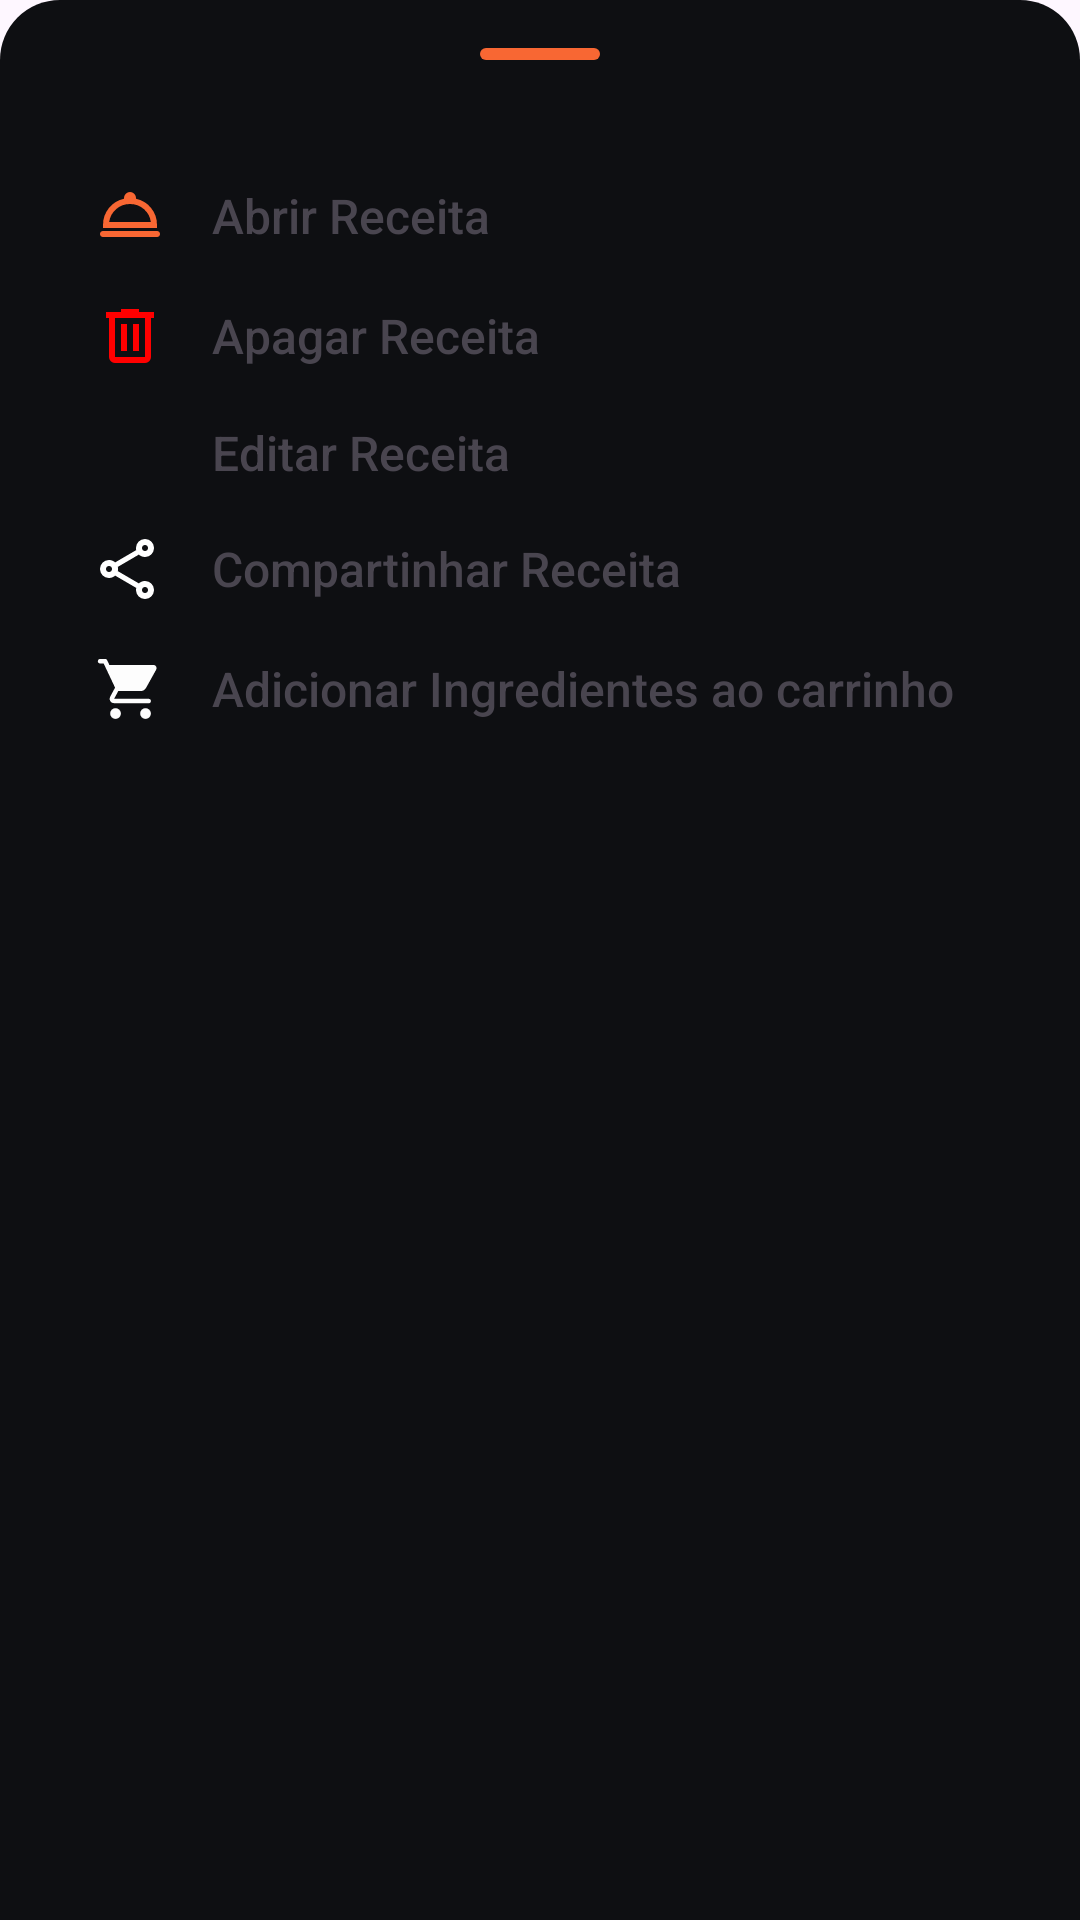

The Android layout XML behind this screen, and the referenced resources:
<!-- AndroidManifest.xml: application theme Theme.TopChef -->
<!-- res/layout/layout_tools_bottom_sheet.xml -->
<?xml version="1.0" encoding="utf-8"?>
<LinearLayout xmlns:android="http://schemas.android.com/apk/res/android"
    android:layout_width="match_parent"
    android:layout_height="wrap_content"
    android:gravity="center_horizontal"
    android:orientation="vertical"
    android:background="@drawable/bg_bottom_sheet"
    android:padding="16dp">


    <View
        android:layout_width="40dp"
        android:layout_height="4dp"
        android:layout_marginBottom="40dp"
        android:background="@drawable/rounded_square_shape"
        android:backgroundTint="@color/default_color_app" />

    <LinearLayout
        android:layout_marginBottom="16dp"
        android:id="@+id/tools_open"
        android:layout_width="match_parent"
        android:layout_height="wrap_content"
        android:gravity="center_vertical"
        android:orientation="horizontal">

        <ImageView
            android:layout_width="0dp"
            android:layout_height="wrap_content"
            android:layout_weight="1"
            android:contentDescription="@null"
            android:src="@drawable/room_service_24dp" />

        <TextView
            android:layout_width="0dp"
            android:layout_height="wrap_content"
            android:layout_weight="5"
            android:fontFamily="sans-serif-medium"
            android:text="@string/open_recipe"
            android:textSize="16sp" />

    </LinearLayout>

    <LinearLayout
        android:layout_marginBottom="16dp"
        android:id="@+id/tools_delete"
        android:layout_width="match_parent"
        android:layout_height="wrap_content"
        android:gravity="center_vertical"
        android:orientation="horizontal">

        <ImageView
            android:layout_width="0dp"
            android:layout_height="wrap_content"
            android:layout_weight="1"
            android:contentDescription="@null"
            android:src="@drawable/delete_24dp" />

        <TextView
            android:layout_width="0dp"
            android:layout_height="wrap_content"
            android:layout_weight="5"
            android:fontFamily="sans-serif-medium"
            android:text="@string/delete_recipe"
            android:textSize="16sp" />

    </LinearLayout>

    <LinearLayout
        android:layout_marginBottom="16dp"
        android:id="@+id/tools_edit"
        android:layout_width="match_parent"
        android:layout_height="wrap_content"
        android:gravity="center_vertical"
        android:orientation="horizontal">

        <ImageView
            android:layout_width="0dp"
            android:layout_height="wrap_content"
            android:layout_weight="1"
            android:contentDescription="@null"
            android:src="@drawable/outline_ink_pen_24" />

        <TextView
            android:layout_width="0dp"
            android:layout_height="wrap_content"
            android:layout_weight="5"
            android:fontFamily="sans-serif-medium"
            android:text="@string/edit_recipe"
            android:textSize="16sp" />

    </LinearLayout>

    <LinearLayout
        android:layout_marginBottom="16dp"
        android:id="@+id/tools_share"
        android:layout_width="match_parent"
        android:layout_height="wrap_content"
        android:gravity="center_vertical"
        android:orientation="horizontal">

        <ImageView
            android:layout_width="0dp"
            android:layout_height="wrap_content"
            android:layout_weight="1"
            android:contentDescription="@null"
            android:src="@drawable/share_24dp" />

        <TextView
            android:layout_width="0dp"
            android:layout_height="wrap_content"
            android:layout_weight="5"
            android:fontFamily="sans-serif-medium"
            android:text="@string/share_recipe"
            android:textSize="16sp" />

    </LinearLayout>


    <LinearLayout
        android:layout_marginBottom="16dp"
        android:id="@+id/tools_move_to_cart"
        android:layout_width="match_parent"
        android:layout_height="wrap_content"
        android:gravity="center_vertical"
        android:orientation="horizontal">

        <ImageView
            android:layout_width="0dp"
            android:layout_height="wrap_content"
            android:layout_weight="1"
            android:contentDescription="@null"
            android:src="@drawable/shopping_cart_24dp" />

        <TextView
            android:layout_width="0dp"
            android:layout_height="wrap_content"
            android:layout_weight="5"
            android:fontFamily="sans-serif-medium"
            android:text="@string/move_to_cart"
            android:textSize="16sp" />

    </LinearLayout>


</LinearLayout>
<!-- resources referenced by this layout -->
<resources>
  <color name="default_color_app">#F86733</color>
  <!-- drawable bg_bottom_sheet (drawable) -->
  <?xml version="1.0" encoding="utf-8"?>
  <shape xmlns:android="http://schemas.android.com/apk/res/android">
      <solid android:color="@color/background2" />
      <corners
          android:topLeftRadius="20dp"
          android:topRightRadius="20dp" />
  </shape>
  <!-- drawable delete_24dp (drawable) -->
  <vector xmlns:android="http://schemas.android.com/apk/res/android"
      android:width="24dp"
      android:height="24dp"
      android:viewportWidth="960"
      android:viewportHeight="960">
    <path
        android:pathData="M280,840q-33,0 -56.5,-23.5T200,760v-520h-40v-80h200v-40h240v40h200v80h-40v520q0,33 -23.5,56.5T680,840L280,840ZM680,240L280,240v520h400v-520ZM360,680h80v-360h-80v360ZM520,680h80v-360h-80v360ZM280,240v520,-520Z"
        android:fillColor="@color/read"/>
  </vector>
  <!-- drawable room_service_24dp (drawable) -->
  <vector xmlns:android="http://schemas.android.com/apk/res/android"
      android:width="24dp"
      android:height="24dp"
      android:viewportWidth="960"
      android:viewportHeight="960">
      <path
          android:fillColor="@color/default_color_app"
          android:pathData="M120,760q-17,0 -28.5,-11.5T80,720q0,-17 11.5,-28.5T120,680h720q17,0 28.5,11.5T880,720q0,17 -11.5,28.5T840,760L120,760ZM120,640v-40q0,-128 78.5,-226T400,250v-10q0,-33 23.5,-56.5T480,160q33,0 56.5,23.5T560,240v10q124,26 202,124t78,226v40L120,640ZM202,560h556q-14,-104 -93,-172t-185,-68q-106,0 -184.5,68T202,560ZM480,560Z" />
  </vector>
  <!-- drawable rounded_square_shape (drawable) -->
  <?xml version="1.0" encoding="utf-8"?>
  <shape xmlns:android="http://schemas.android.com/apk/res/android"
      xmlns:tools="http://schemas.android.com/tools"
      android:shape="rectangle">
      <solid tools:color="@color/default_color_app" />
      <corners android:radius="8dp" />
  </shape>
  <string name="delete_recipe">Apagar Receita</string>
  <string name="edit_recipe">Editar Receita</string>
  <string name="move_to_cart">Adicionar Ingredientes ao carrinho</string>
  <string name="open_recipe">Abrir Receita</string>
  <string name="share_recipe">Compartinhar Receita</string>
  <style name="Theme.TopChef" parent="Base.Theme.TopChef" />
  <color name="background2">#F707080B</color>
  <color name="read">#ff0000</color>
  <color name="white">#FFFFFFFF</color>
  <color name="myWhite">#FDFDFD</color>
  <style name="Base.Theme.TopChef" parent="Theme.Material3.DayNight.NoActionBar">
          
          <item name="android:textCursorDrawable">@drawable/cursor_custom</item>
          <item name="colorPrimary">@color/default_color_app</item>
  
  
          <item name="colorControlActivated">@color/default_color_app</item>
          <item name="android:textColorHighlight">@color/default_color_app_transparent</item>
  
          <item name="android:windowLightStatusBar">true</item>
          <item name="android:statusBarColor">@color/background</item>
          <item name="android:windowOptOutEdgeToEdgeEnforcement">true</item>
  
          <item name="android:windowContentTransitions">true</item>
      </style>
  <!-- drawable cursor_custom (drawable) -->
  <?xml version="1.0" encoding="utf-8"?>
  <shape xmlns:android="http://schemas.android.com/apk/res/android"
      android:shape="rectangle">
      <size android:width="2dp"/>
      <solid android:color="@color/default_color_app"/>
  </shape>
  <color name="default_color_app_transparent">#A9F6B190</color>
  <color name="background">#06070A</color>
</resources>
